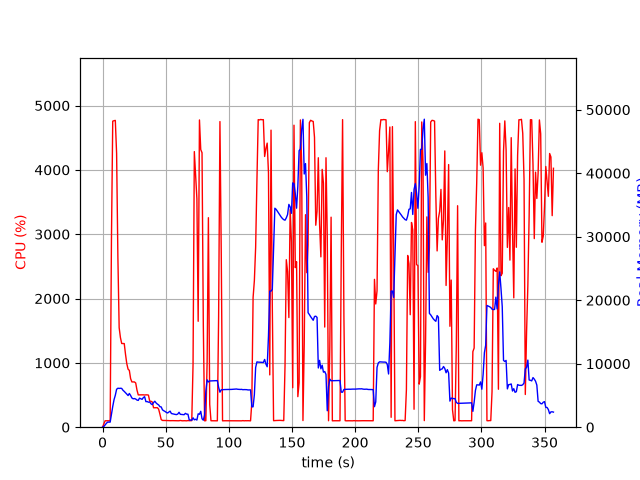

Data behind this chart, as committed beside it:
elapsed_time, nproc, cpu, mem_real, mem_virtual
3.790855407714844e-05, 1, 0.0, 8.188, 3185
1.006, 1, 50.7, 103.8, 782.3
2.013, 1, 99.3, 357.8, 1902
3.02, 1, 100.4, 605.8, 3188
4.027, 1, 100.3, 801.8, 2676
5.034, 1, 99.3, 801.8, 2676
6.04, 1, 100.4, 801.8, 2676
7.048, 1, 2912, 2004, 7796
8.072, 1, 4757, 3263, 9169
9.092, 1, 4764, 4328, 10231
10.11, 1, 4769, 5029, 11154
11.13, 1, 4255, 5972, 12155
12.14, 1, 2646, 6140, 12658
13.15, 1, 1547, 6106, 12816
14.16, 1, 1393, 6134, 13124
15.17, 1, 1301, 6110, 13432
16.18, 1, 1300, 5817, 13432
17.19, 1, 1300, 5635, 13520
18.2, 1, 1132, 5429, 13608
19.2, 1, 987.3, 5214, 13608
20.21, 1, 902.4, 4985, 13608
21.22, 1, 882.7, 5314, 14070
22.22, 1, 754.6, 4991, 14412
23.23, 1, 703.8, 4606, 14540
24.24, 1, 704.2, 4472, 14540
25.25, 1, 703.7, 4511, 14540
26.26, 1, 687.7, 4438, 14540
27.27, 1, 577.5, 4276, 14540
28.28, 1, 502.2, 4221, 14540
29.29, 1, 502.2, 4578, 14540
30.29, 1, 502.7, 4482, 14540
31.3, 1, 503.3, 4386, 14540
32.31, 1, 503.0, 4664, 14732
33.32, 1, 500.3, 4803, 14956
34.33, 1, 502.7, 4024, 14956
35.34, 1, 502.7, 4039, 14956
36.35, 1, 498.7, 3940, 14956
37.36, 1, 404.0, 3964, 14956
38.37, 1, 403.3, 3680, 14956
39.38, 1, 392.3, 3551, 14956
40.39, 1, 302.3, 3880, 14956
41.4, 1, 302.2, 4091, 14956
42.4, 1, 302.4, 3818, 14956
43.41, 1, 303.1, 3642, 14956
44.42, 1, 280.4, 3513, 14956
45.43, 1, 203.3, 3228, 14956
46.44, 1, 118.9, 3197, 14956
47.45, 1, 105.1, 2740, 14956
48.46, 1, 105.0, 2593, 14956
49.47, 1, 104.1, 2483, 14956
50.48, 1, 105.0, 2340, 14956
51.49, 1, 103.1, 2235, 14956
52.5, 1, 102.1, 2379, 14956
53.5, 1, 101.2, 2529, 14956
54.51, 1, 102.1, 2156, 14956
55.52, 1, 102.0, 2108, 14956
56.53, 1, 101.2, 2054, 14956
57.54, 1, 101.1, 2015, 14956
58.55, 1, 101.0, 1985, 14956
59.56, 1, 100.1, 2070, 14956
... 294 more rows
